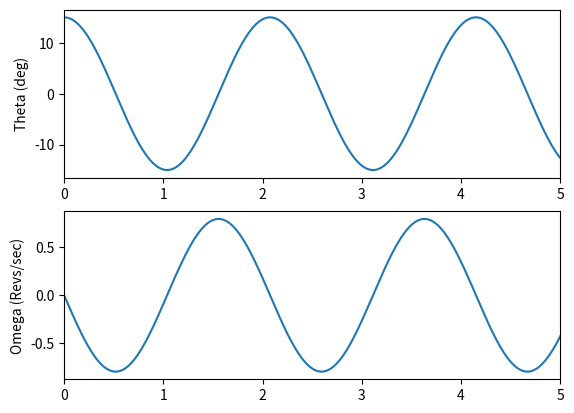

Here is the Python script that generated this plot:
# -*- coding: utf-8 -*-
"""
[redacted]
Created on Tue Oct 12 07:18:56 2021
Pendulum with Large initial angle
[redacted]
"""

import numpy as np
from scipy.integrate import odeint
import matplotlib.pyplot as plt

#INITIAL CONDITIONS
theta_0 = 15.   #deg, initial angle
omega_0 = 0.   #rad/sec released from rest
#INPUT PARAMETERS
L = 0.90     #m, length of plendulum 
g = 9.81    #m/s^2, gravity
#DERIVED PARAMETERS
theta_0 = theta_0 * np.pi/180   #rad, unit conversion
tau = 2*np.pi*np.sqrt(L/g)    #s, time constant for small angle pendulum
"""
#DEFINE FUNCTION FOR EQUATIONS OF MOTION
def eom(x,t):
    theta, omega = x
    xdot = np.zeros(2)
    xdot[0] = omega
    xdot[1] = -g/L*np.sin(theta)
    return xdot

#Initial Conditions
x0 = [theta_0, omega_0]

#Define time array
t = np.linspace(0, 10*tau, 1000)
#SOLVE SYSTEM OF EQUATIONS
sol = odeint(eom,x0,t)
theta = sol[:,0]            #rad, extract angle
omega = sol[:,1]            #rad/sec, extract angular speed
T_mg = L*omega**2/g + np.cos(theta)

#FIND PEAKS (brute force method), then frequency
peak_idx= []   #initialize
for i in range(len(theta)-2):
    if theta[i+2] < theta[i+1] and theta[i] < theta[i+1]:
        peak_idx = np.append(peak_idx,i+1)
period = t[int(peak_idx[-1])] - t[int(peak_idx[-2])]   
freq = 1/period
print('frequency = %.4f Hz' %freq)
print('Small Angle frequency = %.4f' %(1/tau))     
print("Maximum Tension = %.3f *mg" %max(T_mg))
#Plot Results
plt.figure(1)
plt.subplot(3,1,1)
plt.plot(t,theta*180/np.pi,label='theta (deg)')
plt.ylabel('Theta (deg)')
plt.subplot(3,1,2)
plt.plot(t,omega, label='omega (rad/s)')
plt.ylabel('Omega (Revs/sec)')
plt.subplot(3,1,3)
plt.plot(t,T_mg)
plt.ylabel("T/mg")
plt.xlabel('time (sec)')  
"""
#Plendulum
#Inputs
l = 1.835 #m
w = 0.0425 #m
t = 0.006 #m
m = 0.226 #kg
r = 0.56 #m length from com to anchor CHANGE THIS
tau_p = 2*np.pi*np.sqrt(l/g)
def density(l,w,t,m):
    density = m / (l*w*t)
  
    return density

def I_cm(l,w,t,m):
    i_cm = m*(w**2/12+l**2/12)
    return i_cm

def I_anchor(l,w,t,m):
    Icm = I_cm(l,w,t,m)
    i_anchor = Icm + m * r**2 
    return i_anchor

def get_alpha(l,w,t,m):
    alpha = -r * m * g * np.sin(theta_0) / I_anchor(l,w,t,m)
    return alpha

def T_react(l,w,t,m):
    Ft = m*g*np.sin(theta_0)-m * r * get_alpha(l,w,t,m)
  
    return Ft
def N_react(l,w,t,m):
    Fn = m*g*np.cos(theta_0) 
    #no other term here cause taking the t = 0 instant 
    return Fn

def eom1(y,t):
    theta, omega = y
    ydot = np.zeros(2)
    ydot[0] = omega
    ydot[1] = -r * m * g * np.sin(theta)/I_anchor(l,w,t,m)
    return ydot
#Initial Conditions
x0 = [theta_0, omega_0]

#Define time array
time = np.linspace(0, 10*tau_p, 1000)
#SOLVE SYSTEM OF EQUATIONS
sol = odeint(eom1,x0,time)

theta = sol[:,0]            #rad, extract angle
omega = sol[:,1]            #rad/sec, extract angular speed
#print(theta)
#print(omega)
plt.figure(1)
ax1 = plt.subplot(211)
ax1.set_xlim(0,5)
plt.plot(time,theta*180/np.pi,label='theta (deg)')
plt.ylabel('Theta (deg)')

ax2= plt.subplot(2,1,2)
ax2.set_xlim(0,5)
plt.plot(time,omega, label='omega (rad/s)')
plt.ylabel('Omega (Revs/sec)')

peak_idx= []   #initialize
for i in range(len(theta)-2):
    if theta[i+2] < theta[i+1] and theta[i] < theta[i+1]:
        peak_idx = np.append(peak_idx,i+1)
period = time[int(peak_idx[-1])] - time[int(peak_idx[-2])]   
freq = 1/period
print('frequency = %.4f Hz' %freq)

def driver():
    density1 = density(l,w,t,m)
    i_cm1 = I_cm(l,w,t,m)
    i_anchor1 = I_anchor(l,w,t,m)
    Ft = T_react(l,w,t,m)
    Fn = N_react(l,w,t,m)
    alpha = get_alpha(l,w,t,m)
    print('Density = %.4f kg/m^3' %density1)
    print('I_cm = %.4f kg*m^2' %i_cm1)
    print('I_anchor = %.4f kg*m^2' %i_anchor1)
    print('F_t = %.4f N' %Ft)
    print('F_n = %.4f N' %Fn)
    print('Alpha = %.4f rad/s^2' %alpha)
    
driver()


